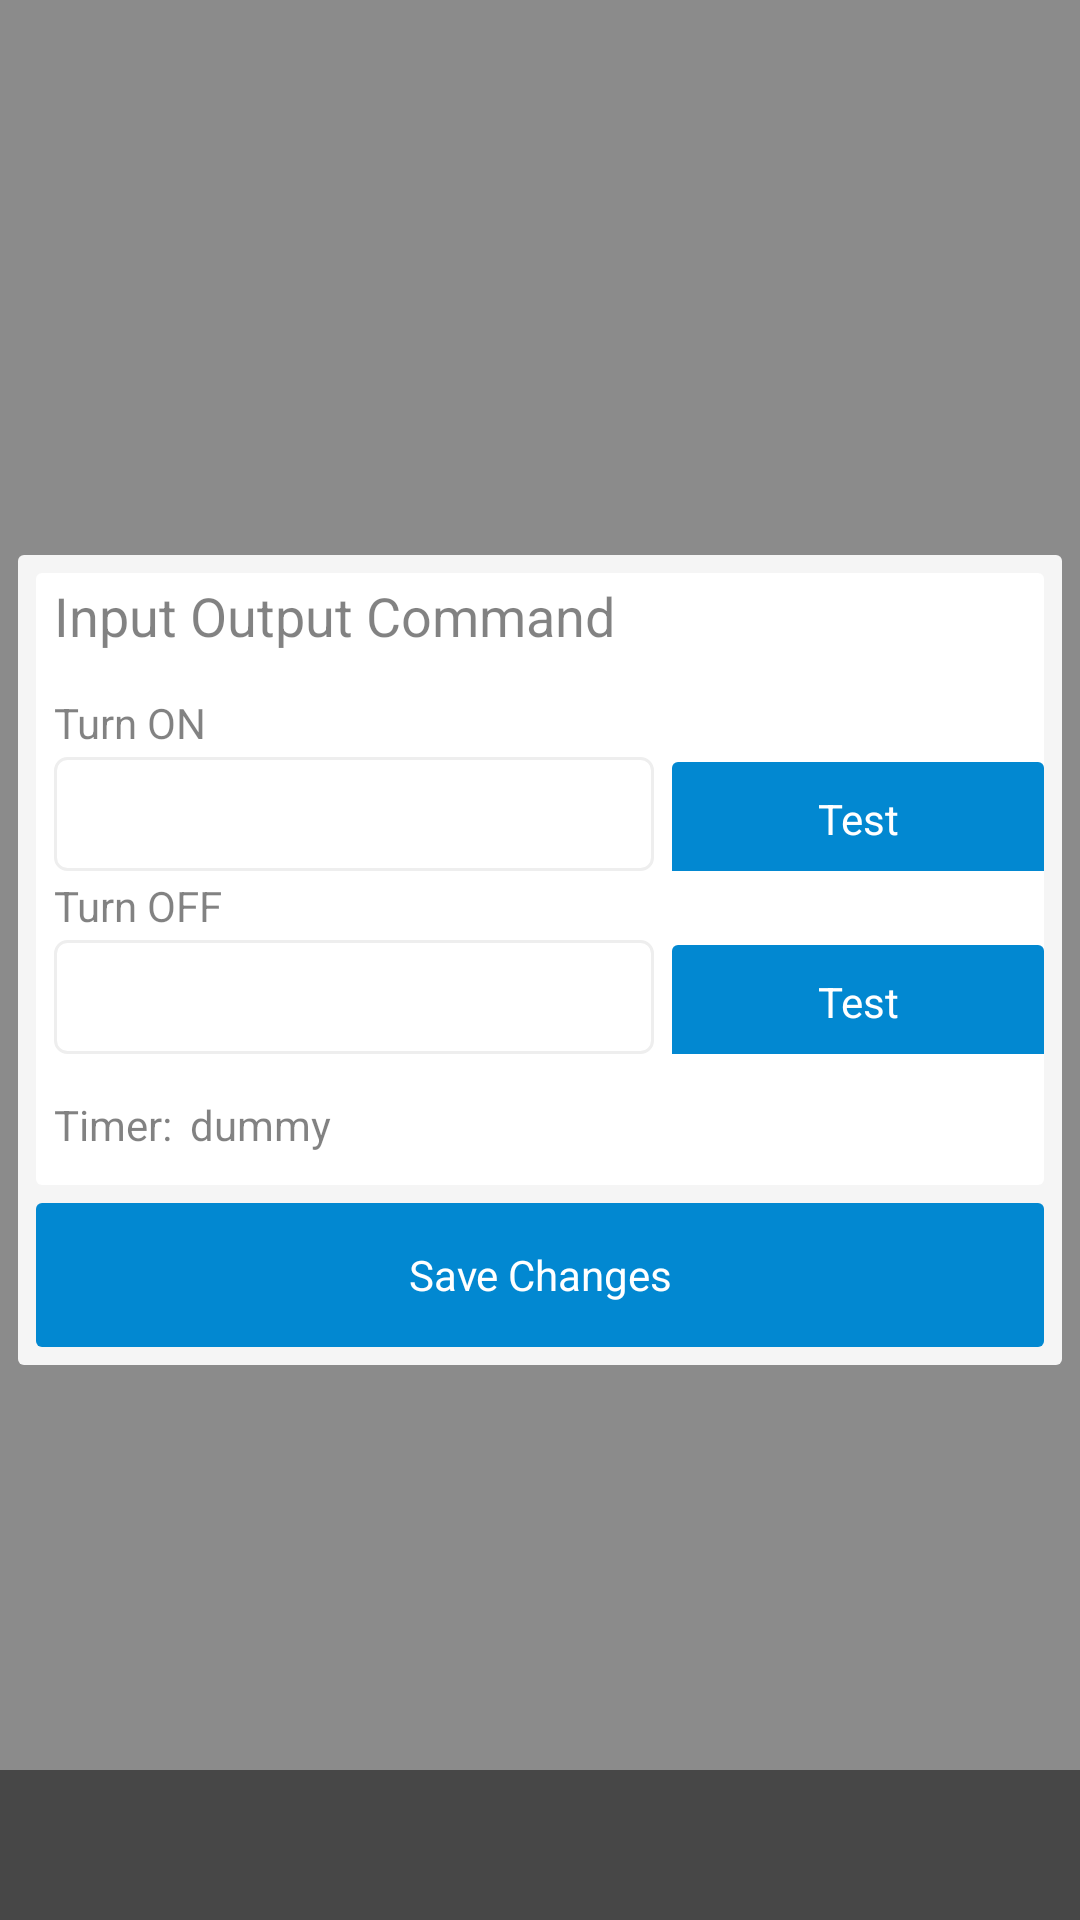

Write the Android layout XML for this screen, with the resource values it uses.
<!-- AndroidManifest.xml: application theme AppTheme -->
<!-- res/layout/activity_io_command_form.xml -->
<?xml version="1.0" encoding="utf-8"?>

<RelativeLayout xmlns:android="http://schemas.android.com/apk/res/android"
    xmlns:tools="http://schemas.android.com/tools"
    android:layout_width="match_parent"
    android:layout_height="match_parent"
    android:background="@color/window_translucent"
    tools:context=".IoCommandForm">

    <RelativeLayout
        android:layout_width="match_parent"
        android:layout_height="270dp"
        android:layout_marginRight="6dp"
        android:layout_marginLeft="6dp"
        android:background="@drawable/background_rounded_rectangle_grey"
        android:layout_centerInParent="true">

        <RelativeLayout
            android:layout_width="match_parent"
            android:layout_height="60dp"
            android:layout_alignParentBottom="true"
            android:id="@+id/relativeLayout">

            <Button
                android:layout_width="match_parent"
                android:layout_height="match_parent"
                android:text="@string/save"
                android:id="@+id/button_io_command_save"
                android:layout_margin="6dp"
                android:background="@drawable/button_flat"
                android:textColor="@android:color/white" />
        </RelativeLayout>

        <LinearLayout
            android:orientation="vertical"
            android:layout_width="match_parent"
            android:layout_height="wrap_content"
            android:layout_above="@+id/relativeLayout"
            android:layout_marginRight="6dp"
            android:layout_marginLeft="6dp"
            android:background="@drawable/background_rounded_rectangle"
            android:layout_alignParentTop="true"
            android:layout_marginTop="6dp">

            <LinearLayout
                android:orientation="horizontal"
                android:layout_width="match_parent"
                android:layout_height="wrap_content">

                <TextView
                    android:layout_width="wrap_content"
                    android:layout_height="wrap_content"
                    android:text="@string/send"
                    android:id="@+id/textView68"
                    android:textColor="@color/text2"
                    android:paddingLeft="6dp"
                    android:paddingTop="2dp"
                    android:textSize="18sp"
                    android:layout_marginRight="12dp" />

            </LinearLayout>

            <TextView
                android:layout_width="wrap_content"
                android:layout_height="wrap_content"
                android:text="@string/turn_on_command"
                android:id="@+id/textView66"
                android:textColor="@color/text2"
                android:paddingLeft="6dp"
                android:paddingTop="2dp"
                android:paddingBottom="2dp"
                android:layout_marginTop="12dp" />

            <LinearLayout
                android:orientation="horizontal"
                android:layout_width="match_parent"
                android:layout_height="wrap_content">

                <EditText
                    android:layout_width="200dp"
                    android:layout_height="38dp"
                    android:id="@+id/edittext_io_command_turn_on"
                    android:autoText="false"
                    android:background="@drawable/background_textfield"
                    android:paddingLeft="12dp"
                    android:paddingRight="12dp"
                    android:paddingTop="6dp"
                    android:paddingBottom="6dp"
                    android:layout_marginLeft="6dp"
                    android:layout_marginRight="6dp" />

                <RelativeLayout
                    android:layout_width="match_parent"
                    android:layout_height="wrap_content" >

                    <Button
                        android:layout_width="match_parent"
                        android:layout_height="38dp"
                        android:text="@string/test"
                        android:id="@+id/button_io_command_test_on"
                        android:background="@drawable/button_flat"
                        android:textColor="@android:color/white"
                        android:layout_alignParentTop="false"
                        android:layout_alignParentRight="false"
                        android:layout_alignParentEnd="false"
                        android:layout_centerInParent="true" />
                </RelativeLayout>
            </LinearLayout>

            <TextView
                android:layout_width="wrap_content"
                android:layout_height="wrap_content"
                android:text="@string/turn_off_command"
                android:id="@+id/textView67"
                android:textColor="@color/text2"
                android:paddingLeft="6dp"
                android:paddingTop="2dp"
                android:paddingBottom="2dp" />

            <LinearLayout
                android:orientation="horizontal"
                android:layout_width="match_parent"
                android:layout_height="wrap_content">

                <EditText
                    android:layout_width="200dp"
                    android:layout_height="38dp"
                    android:id="@+id/edittext_io_command_turn_off"
                    android:background="@drawable/background_textfield"
                    android:paddingLeft="12dp"
                    android:paddingRight="12dp"
                    android:paddingTop="6dp"
                    android:paddingBottom="6dp"
                    android:layout_marginLeft="6dp"
                    android:layout_marginRight="6dp" />

                <RelativeLayout
                    android:layout_width="match_parent"
                    android:layout_height="wrap_content" >

                    <Button
                        android:layout_width="match_parent"
                        android:layout_height="38dp"
                        android:text="@string/test"
                        android:id="@+id/button_io_command_test_off"
                        android:background="@drawable/button_flat"
                        android:textColor="@android:color/white"
                        android:layout_alignParentTop="false"
                        android:layout_alignParentRight="false"
                        android:layout_alignParentEnd="false"
                        android:layout_centerInParent="true" />
                </RelativeLayout>
            </LinearLayout>

            <LinearLayout
                android:orientation="horizontal"
                android:layout_width="match_parent"
                android:layout_height="wrap_content">

                <TextView
                    android:layout_width="wrap_content"
                    android:layout_height="wrap_content"
                    android:text="@string/timer"
                    android:id="@+id/textView69"
                    android:textColor="@color/text2"
                    android:paddingLeft="6dp"
                    android:paddingTop="2dp"
                    android:layout_marginTop="12dp" />

                <TextView
                    android:layout_width="wrap_content"
                    android:layout_height="wrap_content"
                    android:text="@string/dummy"
                    android:textColor="@color/text2"
                    android:paddingLeft="6dp"
                    android:paddingTop="2dp"
                    android:layout_marginTop="12dp"
                    android:id="@+id/edittext_io_command_timerf" />
            </LinearLayout>

        </LinearLayout>
    </RelativeLayout>

    <RelativeLayout
        android:layout_width="match_parent"
        android:layout_height="50dp"
        android:background="@color/text2"
        android:layout_centerHorizontal="true"
        android:layout_alignParentBottom="true"></RelativeLayout>

</RelativeLayout>
<!-- resources referenced by this layout -->
<resources>
  <color name="text2">#7d000000</color>
  <color name="window_translucent">#780A0A0A</color>
  <!-- drawable background_rounded_rectangle (drawable) -->
  <?xml version="1.0" encoding="utf-8"?>
  
  <shape xmlns:android="http://schemas.android.com/apk/res/android" android:shape="rectangle">
      <solid android:color="@android:color/white"/>
      <corners android:radius="2dp"/>
  </shape>
  <!-- drawable background_rounded_rectangle_grey (drawable) -->
  <?xml version="1.0" encoding="utf-8"?>
  
  <shape xmlns:android="http://schemas.android.com/apk/res/android" android:shape="rectangle">
      <solid android:color="@color/colorGrey100"/>
      <corners android:radius="2dp"/>
  </shape>
  <!-- drawable button_flat (drawable) -->
  <?xml version="1.0" encoding="utf-8"?>
  
  <selector xmlns:android="http://schemas.android.com/apk/res/android">
  
      <item
          android:state_enabled="false">
          <shape xmlns:android="http://schemas.android.com/apk/res/android" android:shape="rectangle">
              <solid android:color="@color/color_main_2"/>
              <corners android:radius="2dp"/>
          </shape>
      </item>
  
  
      <item
          android:state_pressed="true"
          android:state_enabled="true">
          <shape xmlns:android="http://schemas.android.com/apk/res/android" android:shape="rectangle">
              <solid android:color="@color/colorGrey300"/>
              <corners android:radius="2dp"/>
          </shape>
      </item>
  
      <item
          android:state_focused="true"
          android:state_enabled="true">
          <shape xmlns:android="http://schemas.android.com/apk/res/android" android:shape="rectangle">
              <solid android:color="@color/colorGrey300"/>
              <corners android:radius="2dp"/>
          </shape>
      </item>
  
  </selector>
  <string name="dummy">dummy</string>
  <string name="save">Save Changes</string>
  <string name="send">Input Output Command</string>
  <string name="test">Test</string>
  <string name="timer">Timer:</string>
  <string name="turn_off_command">Turn OFF</string>
  <string name="turn_on_command">Turn ON</string>
  <style name="AppTheme" parent="AppBaseTheme">
          <item name="android:windowBackground">@color/background_window</item>
          <item name="android:actionBarStyle">@style/ActionBarStyle</item>
          <item name="android:textColor">@android:color/white</item>
          <item name="colorPrimary">@android:color/white</item>
          <item name="colorPrimaryDark">@android:color/white</item>
          <item name="colorAccent">@android:color/white</item>
          <item name="android:textColorPrimary">@android:color/black</item>
          <item name="android:textColorPrimaryInverse">@android:color/white</item>
      </style>
  <color name="colorGrey100">#f5f5f5</color>
  <color name="colorGrey200">#eeeeee</color>
  <color name="color_main_2">#0288D1</color>
  <color name="colorGrey300">#e0e0e0</color>
  <style name="AppBaseTheme" parent="android:Theme.Light" />
  <color name="background_window">#FFFFFF</color>
  <style name="ActionBarStyle" parent="@android:style/Widget.Holo.Light.ActionBar.Solid.Inverse">
          <item name="android:title">VController</item>
          <item name="android:background">@color/color_main_2</item>
      </style>
</resources>
